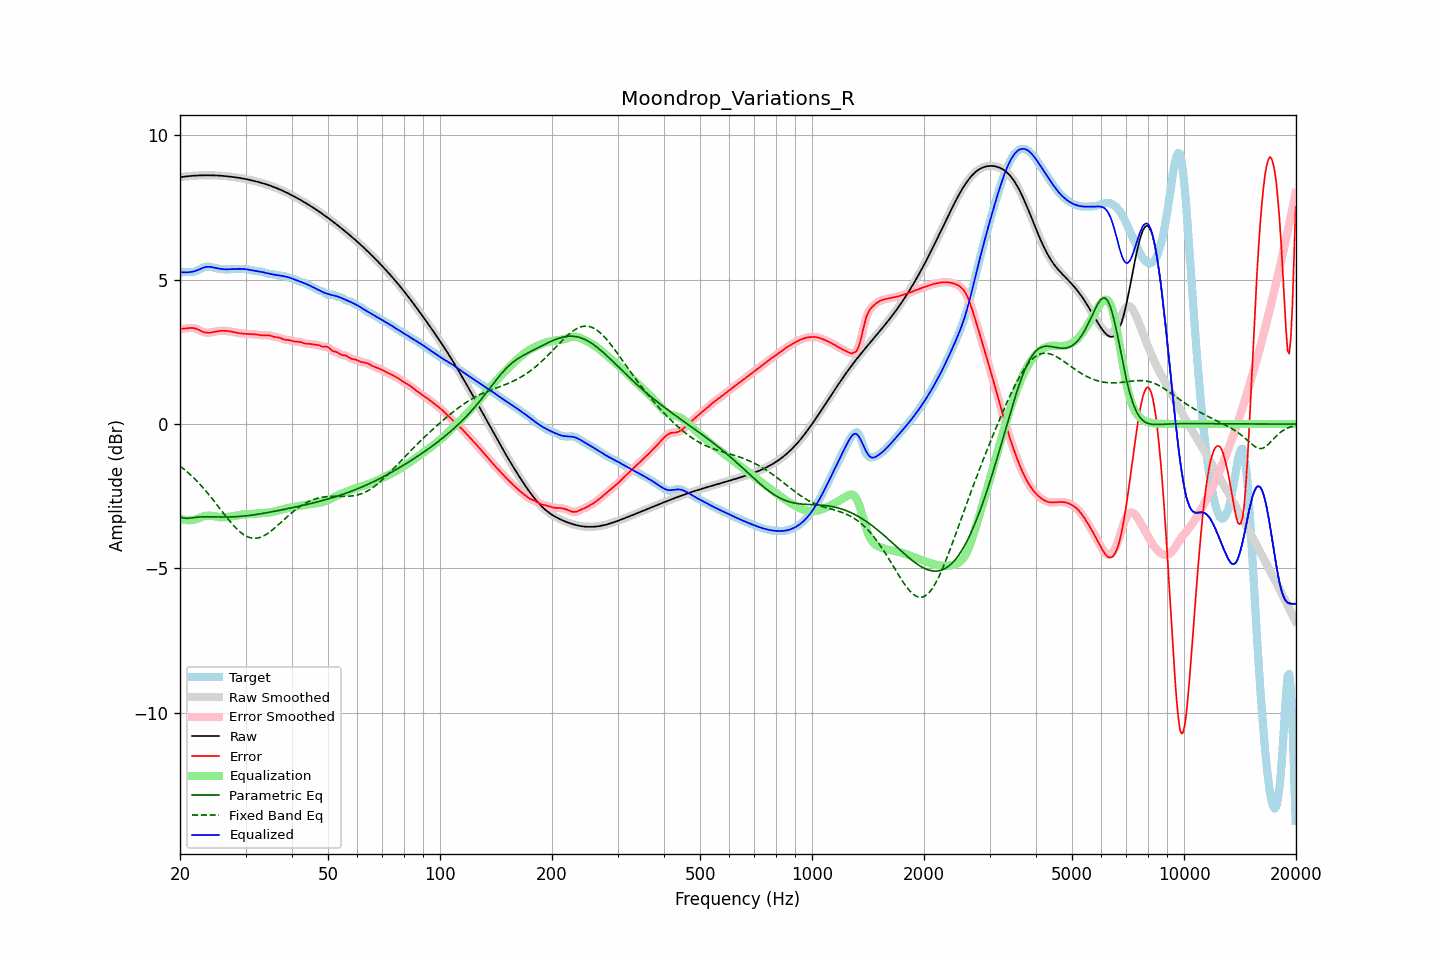

The data file committed next to this chart (first rows):
frequency, raw, error, smoothed, error_smoothed, equalization, parametric_eq, fixed_band_eq, equalized_raw, equalized_smoothed, target
20.00, 8.55, 3.30, 8.55, 3.30, -3.28, -3.21, -1.45, 5.27, 5.27, 5.25
20.20, 8.56, 3.30, 8.56, 3.30, -3.30, -3.23, -1.50, 5.26, 5.26, 5.26
20.40, 8.57, 3.30, 8.57, 3.30, -3.31, -3.25, -1.54, 5.25, 5.25, 5.26
20.61, 8.57, 3.31, 8.57, 3.31, -3.32, -3.26, -1.59, 5.25, 5.25, 5.27
20.81, 8.58, 3.31, 8.58, 3.31, -3.33, -3.27, -1.63, 5.25, 5.25, 5.27
21.02, 8.59, 3.32, 8.59, 3.32, -3.33, -3.26, -1.68, 5.26, 5.26, 5.27
21.23, 8.59, 3.33, 8.59, 3.33, -3.33, -3.26, -1.73, 5.26, 5.26, 5.26
21.44, 8.60, 3.33, 8.60, 3.33, -3.33, -3.25, -1.78, 5.27, 5.27, 5.27
21.66, 8.60, 3.33, 8.60, 3.33, -3.32, -3.24, -1.84, 5.28, 5.28, 5.27
21.87, 8.60, 3.32, 8.60, 3.32, -3.31, -3.24, -1.89, 5.29, 5.29, 5.28
22.09, 8.61, 3.30, 8.61, 3.30, -3.30, -3.23, -1.95, 5.31, 5.31, 5.30
22.31, 8.61, 3.28, 8.61, 3.28, -3.28, -3.22, -2.00, 5.33, 5.33, 5.33
22.54, 8.61, 3.26, 8.61, 3.25, -3.25, -3.22, -2.06, 5.36, 5.36, 5.36
22.76, 8.61, 3.23, 8.61, 3.23, -3.23, -3.22, -2.12, 5.38, 5.38, 5.39
22.99, 8.62, 3.20, 8.62, 3.20, -3.21, -3.21, -2.18, 5.41, 5.41, 5.41
23.22, 8.62, 3.18, 8.62, 3.18, -3.19, -3.21, -2.25, 5.43, 5.43, 5.43
23.45, 8.62, 3.17, 8.62, 3.17, -3.18, -3.21, -2.31, 5.44, 5.44, 5.45
23.69, 8.62, 3.16, 8.62, 3.16, -3.17, -3.21, -2.38, 5.45, 5.45, 5.45
23.92, 8.62, 3.17, 8.62, 3.17, -3.17, -3.21, -2.45, 5.45, 5.45, 5.45
24.16, 8.62, 3.17, 8.62, 3.17, -3.17, -3.21, -2.51, 5.44, 5.44, 5.45
24.40, 8.62, 3.18, 8.62, 3.18, -3.18, -3.21, -2.58, 5.43, 5.43, 5.43
24.65, 8.61, 3.19, 8.61, 3.19, -3.19, -3.22, -2.65, 5.42, 5.42, 5.42
24.89, 8.61, 3.20, 8.61, 3.20, -3.20, -3.22, -2.72, 5.41, 5.41, 5.41
25.14, 8.61, 3.21, 8.61, 3.21, -3.21, -3.22, -2.80, 5.40, 5.40, 5.40
25.39, 8.61, 3.22, 8.61, 3.22, -3.22, -3.22, -2.87, 5.39, 5.39, 5.38
25.65, 8.60, 3.23, 8.60, 3.23, -3.23, -3.22, -2.94, 5.38, 5.38, 5.38
25.91, 8.60, 3.23, 8.60, 3.23, -3.23, -3.22, -3.01, 5.37, 5.37, 5.37
26.16, 8.59, 3.23, 8.59, 3.23, -3.23, -3.22, -3.09, 5.36, 5.36, 5.36
26.43, 8.59, 3.23, 8.59, 3.23, -3.23, -3.22, -3.16, 5.36, 5.36, 5.36
26.69, 8.58, 3.23, 8.58, 3.23, -3.22, -3.22, -3.23, 5.36, 5.36, 5.36
26.96, 8.58, 3.22, 8.58, 3.22, -3.22, -3.22, -3.30, 5.36, 5.36, 5.36
27.23, 8.57, 3.21, 8.57, 3.21, -3.21, -3.22, -3.36, 5.36, 5.36, 5.36
27.50, 8.57, 3.20, 8.57, 3.20, -3.20, -3.22, -3.43, 5.37, 5.37, 5.36
27.77, 8.56, 3.19, 8.56, 3.19, -3.19, -3.21, -3.49, 5.37, 5.37, 5.37
28.05, 8.55, 3.18, 8.55, 3.18, -3.18, -3.21, -3.56, 5.37, 5.37, 5.37
28.33, 8.54, 3.17, 8.54, 3.17, -3.17, -3.21, -3.61, 5.37, 5.37, 5.38
28.62, 8.53, 3.16, 8.53, 3.16, -3.16, -3.20, -3.67, 5.38, 5.38, 5.38
28.90, 8.53, 3.15, 8.53, 3.15, -3.15, -3.20, -3.72, 5.38, 5.38, 5.38
29.19, 8.52, 3.14, 8.52, 3.14, -3.14, -3.20, -3.77, 5.38, 5.38, 5.38
29.48, 8.51, 3.13, 8.51, 3.13, -3.13, -3.19, -3.81, 5.37, 5.37, 5.37
29.78, 8.50, 3.13, 8.50, 3.13, -3.13, -3.19, -3.85, 5.37, 5.37, 5.37
30.08, 8.49, 3.12, 8.49, 3.12, -3.12, -3.18, -3.88, 5.36, 5.36, 5.36
30.38, 8.47, 3.12, 8.47, 3.12, -3.12, -3.17, -3.91, 5.35, 5.35, 5.35
30.68, 8.46, 3.12, 8.46, 3.12, -3.12, -3.17, -3.93, 5.34, 5.34, 5.35
30.99, 8.45, 3.12, 8.45, 3.12, -3.12, -3.16, -3.94, 5.33, 5.33, 5.34
31.30, 8.44, 3.11, 8.44, 3.11, -3.11, -3.15, -3.95, 5.33, 5.33, 5.32
31.61, 8.42, 3.11, 8.42, 3.11, -3.11, -3.14, -3.96, 5.32, 5.32, 5.31
31.93, 8.41, 3.11, 8.41, 3.11, -3.10, -3.14, -3.96, 5.31, 5.31, 5.30
32.24, 8.40, 3.10, 8.40, 3.10, -3.10, -3.13, -3.95, 5.30, 5.30, 5.30
32.57, 8.38, 3.09, 8.38, 3.09, -3.09, -3.12, -3.94, 5.29, 5.29, 5.29
32.89, 8.37, 3.08, 8.37, 3.08, -3.09, -3.11, -3.92, 5.28, 5.28, 5.29
33.22, 8.35, 3.07, 8.35, 3.07, -3.08, -3.10, -3.90, 5.27, 5.27, 5.28
33.55, 8.33, 3.07, 8.33, 3.07, -3.08, -3.09, -3.88, 5.25, 5.25, 5.26
33.89, 8.32, 3.08, 8.32, 3.08, -3.07, -3.08, -3.84, 5.24, 5.24, 5.24
34.23, 8.30, 3.08, 8.30, 3.08, -3.07, -3.07, -3.81, 5.23, 5.23, 5.22
34.57, 8.28, 3.08, 8.28, 3.07, -3.06, -3.06, -3.77, 5.22, 5.22, 5.20
34.92, 8.26, 3.06, 8.26, 3.06, -3.06, -3.05, -3.73, 5.20, 5.20, 5.20
35.27, 8.24, 3.05, 8.24, 3.05, -3.05, -3.04, -3.69, 5.19, 5.19, 5.19
35.62, 8.22, 3.03, 8.22, 3.03, -3.04, -3.03, -3.64, 5.18, 5.18, 5.19
35.97, 8.20, 3.02, 8.20, 3.02, -3.03, -3.02, -3.60, 5.17, 5.17, 5.18
... 635 more rows
